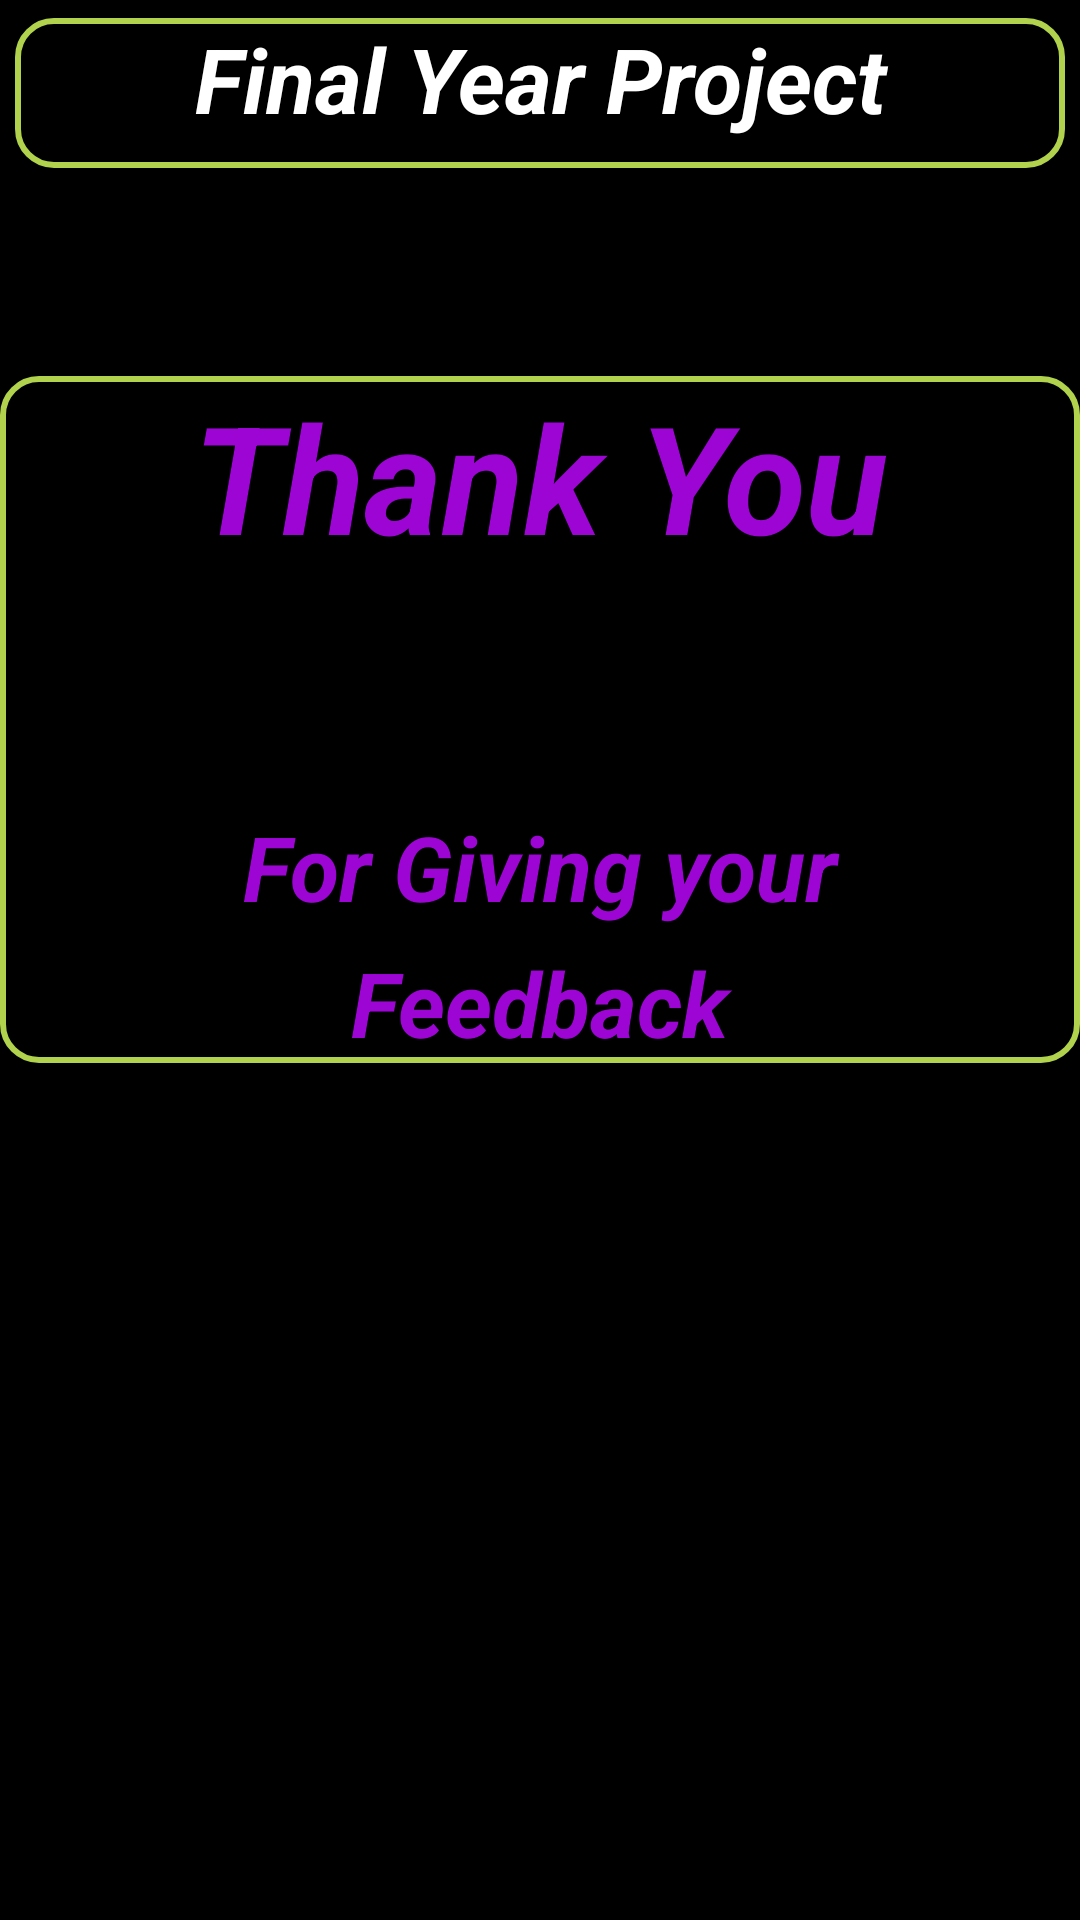

This screen was rendered from an Android layout file. Write that file and the resources it references.
<!-- AndroidManifest.xml: application theme Theme.FeedBack -->
<!-- res/layout/activity_thanks_student.xml -->
<?xml version="1.0" encoding="utf-8"?>
<androidx.constraintlayout.widget.ConstraintLayout xmlns:android="http://schemas.android.com/apk/res/android"
    xmlns:app="http://schemas.android.com/apk/res-auto"
    xmlns:tools="http://schemas.android.com/tools"
    android:layout_width="match_parent"
    android:layout_height="match_parent"
    tools:context=".ThanksStudent"
    android:background="@color/black">
    <LinearLayout
        android:id="@+id/linearLayout"
        android:layout_width="match_parent"
        android:layout_height="50dp"
        android:layout_marginHorizontal="5dp"
        android:layout_marginVertical="5dp"
        android:background="@drawable/ff_farm_tools_equip_borders"
        android:orientation="vertical"
        app:layout_constraintBottom_toBottomOf="parent"
        app:layout_constraintEnd_toEndOf="parent"
        app:layout_constraintHorizontal_bias="0.0"

        app:layout_constraintStart_toStartOf="parent"
        app:layout_constraintTop_toTopOf="parent"
        app:layout_constraintVertical_bias="0.002">

        <TextView
            android:layout_width="match_parent"
            android:layout_height="match_parent"
            android:text="Final Year Project"
            android:textAlignment="center"
            android:textColor="@color/white"
            android:textSize="30dp"
            android:textStyle="bold|italic"></TextView>
    </LinearLayout>

    <LinearLayout
        android:layout_width="match_parent"
        android:layout_height="wrap_content"
        android:background="@drawable/ff_farm_tools_equip_borders"
        android:orientation="vertical"
        app:layout_constraintBottom_toBottomOf="parent"
        app:layout_constraintEnd_toEndOf="parent"
        app:layout_constraintHorizontal_bias="0.0"
        app:layout_constraintStart_toStartOf="parent"
        app:layout_constraintTop_toTopOf="parent"
        app:layout_constraintVertical_bias="0.305">
        <TextView
            android:layout_width="match_parent"
            android:layout_height="match_parent"
            android:text="Thank You"
            android:textAlignment="center"
            android:textColor="#9D05D5"
            android:textSize="50dp"
            android:textStyle="bold|italic"></TextView>
        <TextView
            android:id="@+id/name"
            android:layout_width="match_parent"
            android:layout_height="match_parent"
            android:layout_marginTop="5dp"
            android:textAlignment="center"

            android:textColor="#13D505"
            android:textSize="50dp"
            android:textStyle="bold|italic"></TextView>
        <TextView

            android:layout_width="match_parent"
            android:layout_height="match_parent"
            android:layout_marginTop="5dp"
            android:textAlignment="center"
            android:text="For Giving your"
            android:textColor="#9D05D5"
            android:textSize="30dp"
            android:textStyle="bold|italic"></TextView>
        <TextView

            android:layout_width="match_parent"
            android:layout_height="match_parent"
            android:layout_marginTop="5dp"
            android:textAlignment="center"
            android:text="Feedback"
            android:textColor="#9D05D5"
            android:textSize="30dp"
            android:textStyle="bold|italic"></TextView>

    </LinearLayout>

</androidx.constraintlayout.widget.ConstraintLayout>
<!-- resources referenced by this layout -->
<resources>
  <color name="black">#FF000000</color>
  <color name="white">#FFFFFFFF</color>
  <!-- drawable ff_farm_tools_equip_borders (drawable) -->
  <?xml version="1.0" encoding="utf-8"?>
  <shape xmlns:android="http://schemas.android.com/apk/res/android"
      android:shape="rectangle">
      <corners
          android:radius="12dp"
          />
      <stroke
          android:width="2dp"
          android:color="#B1D24D" />
  </shape>
  <style name="Theme.FeedBack" parent="Base.Theme.FeedBack" />
  <style name="Base.Theme.FeedBack" parent="Theme.Material3.DayNight.NoActionBar">
          
          
      </style>
</resources>
